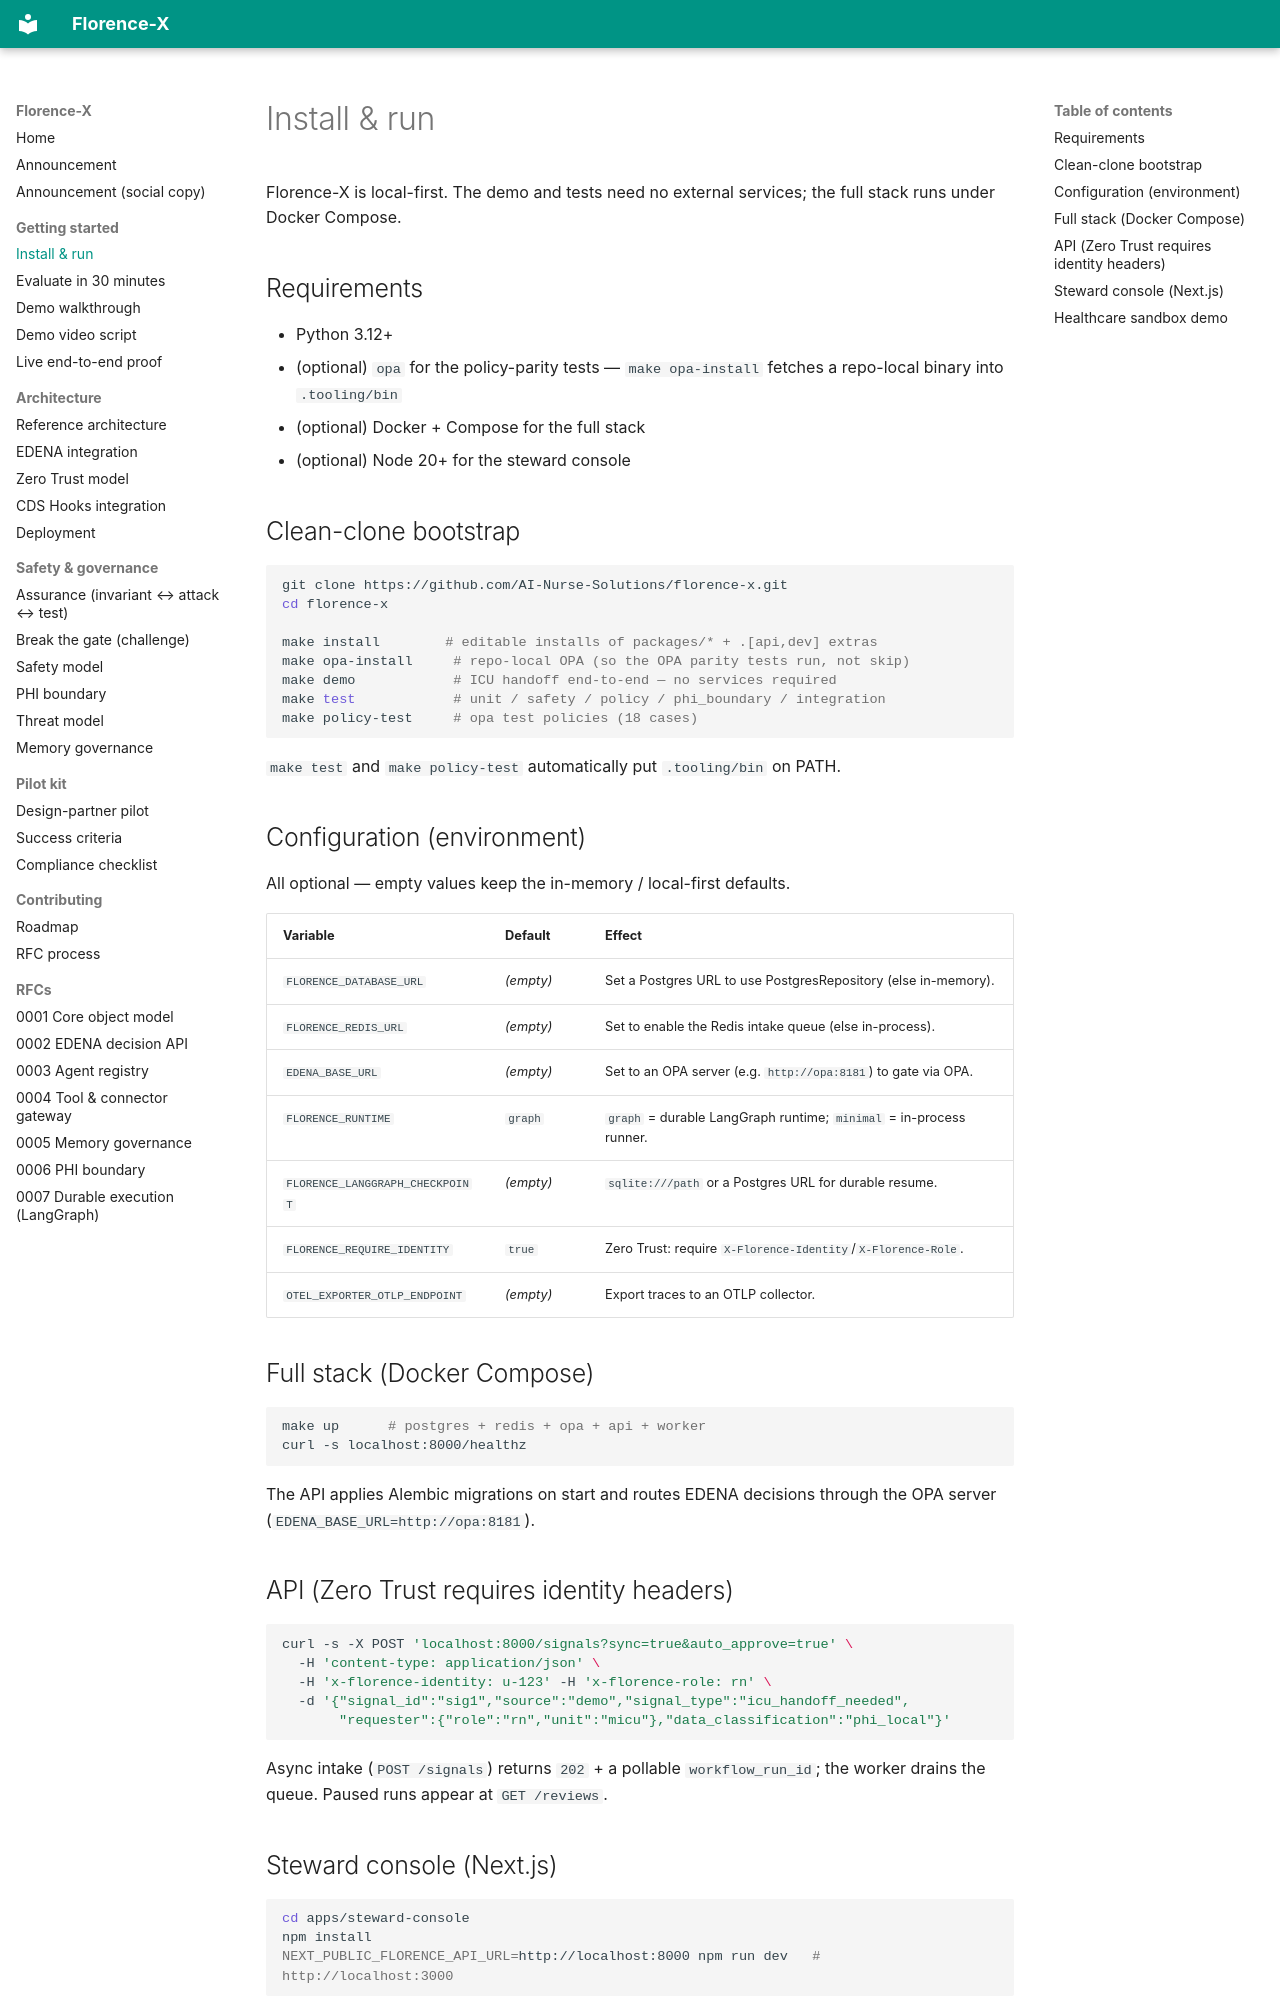

repository: AI-Nurse-Solutions/florence-x · page: install/index.html · generator: mkdocs

# Install & run

Florence-X is local-first. The demo and tests need no external services; the full
stack runs under Docker Compose.

## Requirements
- Python 3.12+
- (optional) `opa` for the policy-parity tests — `make opa-install` fetches a
  repo-local binary into `.tooling/bin`
- (optional) Docker + Compose for the full stack
- (optional) Node 20+ for the steward console

## Clean-clone bootstrap
```bash
git clone https://github.com/AI-Nurse-Solutions/florence-x.git
cd florence-x

make install        # editable installs of packages/* + .[api,dev] extras
make opa-install     # repo-local OPA (so the OPA parity tests run, not skip)
make demo            # ICU handoff end-to-end — no services required
make test            # unit / safety / policy / phi_boundary / integration
make policy-test     # opa test policies (18 cases)
```

`make test` and `make policy-test` automatically put `.tooling/bin` on PATH.

## Configuration (environment)
All optional — empty values keep the in-memory / local-first defaults.

| Variable | Default | Effect |
|---|---|---|
| `FLORENCE_DATABASE_URL` | _(empty)_ | Set a Postgres URL to use PostgresRepository (else in-memory). |
| `FLORENCE_REDIS_URL` | _(empty)_ | Set to enable the Redis intake queue (else in-process). |
| `EDENA_BASE_URL` | _(empty)_ | Set to an OPA server (e.g. `http://opa:8181`) to gate via OPA. |
| `FLORENCE_RUNTIME` | `graph` | `graph` = durable LangGraph runtime; `minimal` = in-process runner. |
| `FLORENCE_LANGGRAPH_CHECKPOINT` | _(empty)_ | `sqlite:///path` or a Postgres URL for durable resume. |
| `FLORENCE_REQUIRE_IDENTITY` | `true` | Zero Trust: require `X-Florence-Identity`/`X-Florence-Role`. |
| `OTEL_EXPORTER_OTLP_ENDPOINT` | _(empty)_ | Export traces to an OTLP collector. |

## Full stack (Docker Compose)
```bash
make up      # postgres + redis + opa + api + worker
curl -s localhost:8000/healthz
```
The API applies Alembic migrations on start and routes EDENA decisions through
the OPA server (`EDENA_BASE_URL=http://opa:8181`).

## API (Zero Trust requires identity headers)
```bash
curl -s -X POST 'localhost:8000/signals?sync=true&auto_approve=true' \
  -H 'content-type: application/json' \
  -H 'x-florence-identity: u-123' -H 'x-florence-role: rn' \
  -d '{"signal_id":"sig1","source":"demo","signal_type":"icu_handoff_needed",
       "requester":{"role":"rn","unit":"micu"},"data_classification":"phi_local"}'
```
Async intake (`POST /signals`) returns `202` + a pollable `workflow_run_id`; the
worker drains the queue. Paused runs appear at `GET /reviews`.
